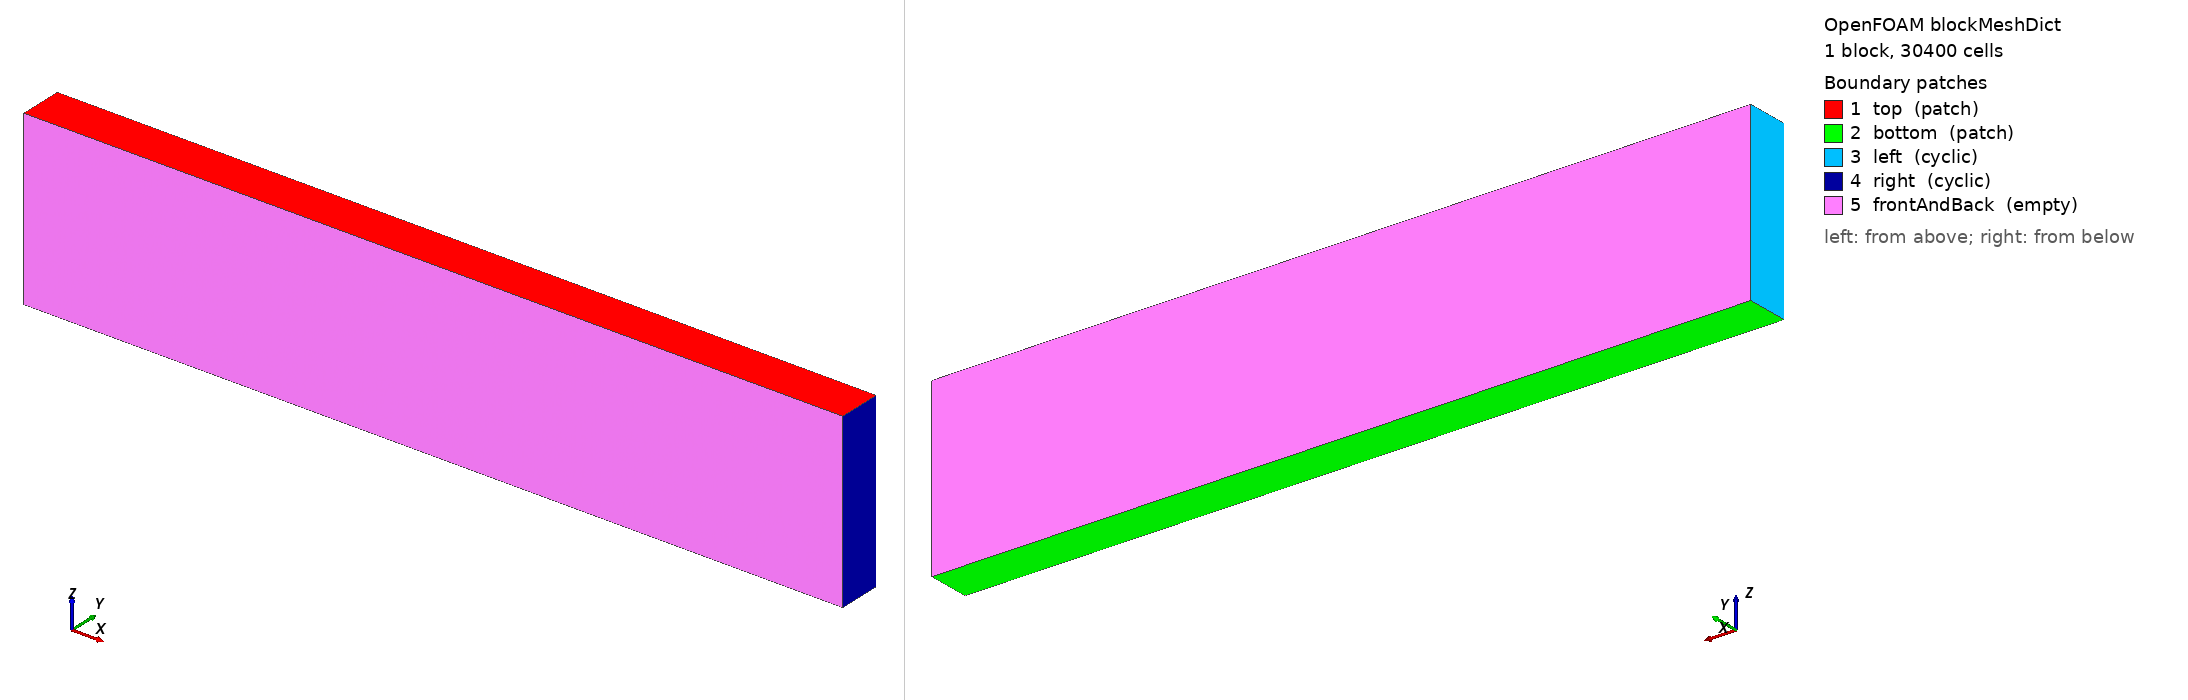

OpenFOAM case: the mesh blockMesh builds from blockMeshDict, 1 block(s), 30400 cells. Boundary patches (legend numbers): 1 top (patch), 2 bottom (patch), 3 left (cyclic), 4 right (cyclic), 5 frontAndBack (empty). Left view from above one corner, right view from below the opposite corner. Boundary conditions: 0 field file(s) under 0/; 0 of 5 drawn patches have an entry in a shipped field file.

=== system/blockMeshDict ===
/*--------------------------------*- C++ -*----------------------------------*\
| =========                 |                                                 |
| \\      /  F ield         | OpenFOAM: The Open Source CFD Toolbox           |
|  \\    /   O peration     | Version:  2.2.0                                 |
|   \\  /    A nd           | Web:      www.OpenFOAM.org                      |
|    \\/     M anipulation  |                                                 |
\*---------------------------------------------------------------------------*/
FoamFile
{
    version     2.0;
    format      ascii;
    class       dictionary;
    object      blockMeshDict;
}
// * * * * * * * * * * * * * * * * * * * * * * * * * * * * * * * * * * * * * //

convertToMeters 1;

y1 -.1;
y2 .1;
ny 1;

L 3.7873860376294;
nx 380;

z1 -0.4;
z2 0.4;
nz 80;

vertices
(
    (0 $y1 $z1)
    ($L $y1 $z1)
    ($L $y2 $z1)
    (0 $y2 $z1)
    (0 $y1 $z2)
    ($L $y1 $z2)
    ($L $y2 $z2)
    (0 $y2 $z2)
);

blocks
(
    hex (0 1 2 3 4 5 6 7) ($nx $ny $nz) simpleGrading (1 1 1)
);

edges
(
);

boundary
(
    top
    {
        type patch;
        faces
        (
            (4 5 6 7)
        );
    }
    bottom
    {
        type patch;
        faces
        (
            (0 3 2 1)
        );
    }
    left
    {
        type cyclic;
        neighbourPatch right;
//        type patch;
        faces
        (
            (0 4 7 3)
        );
    }
    right
    {
        type cyclic;
        neighbourPatch left;
        faces
        (
            (1 2 6 5)
        );
    }
    frontAndBack
    {
        type empty;
        faces
        (
            (0 1 5 4)
            (2 3 7 6)
        );
    }
);

mergePatchPairs
(
);

// ************************************************************************* //
